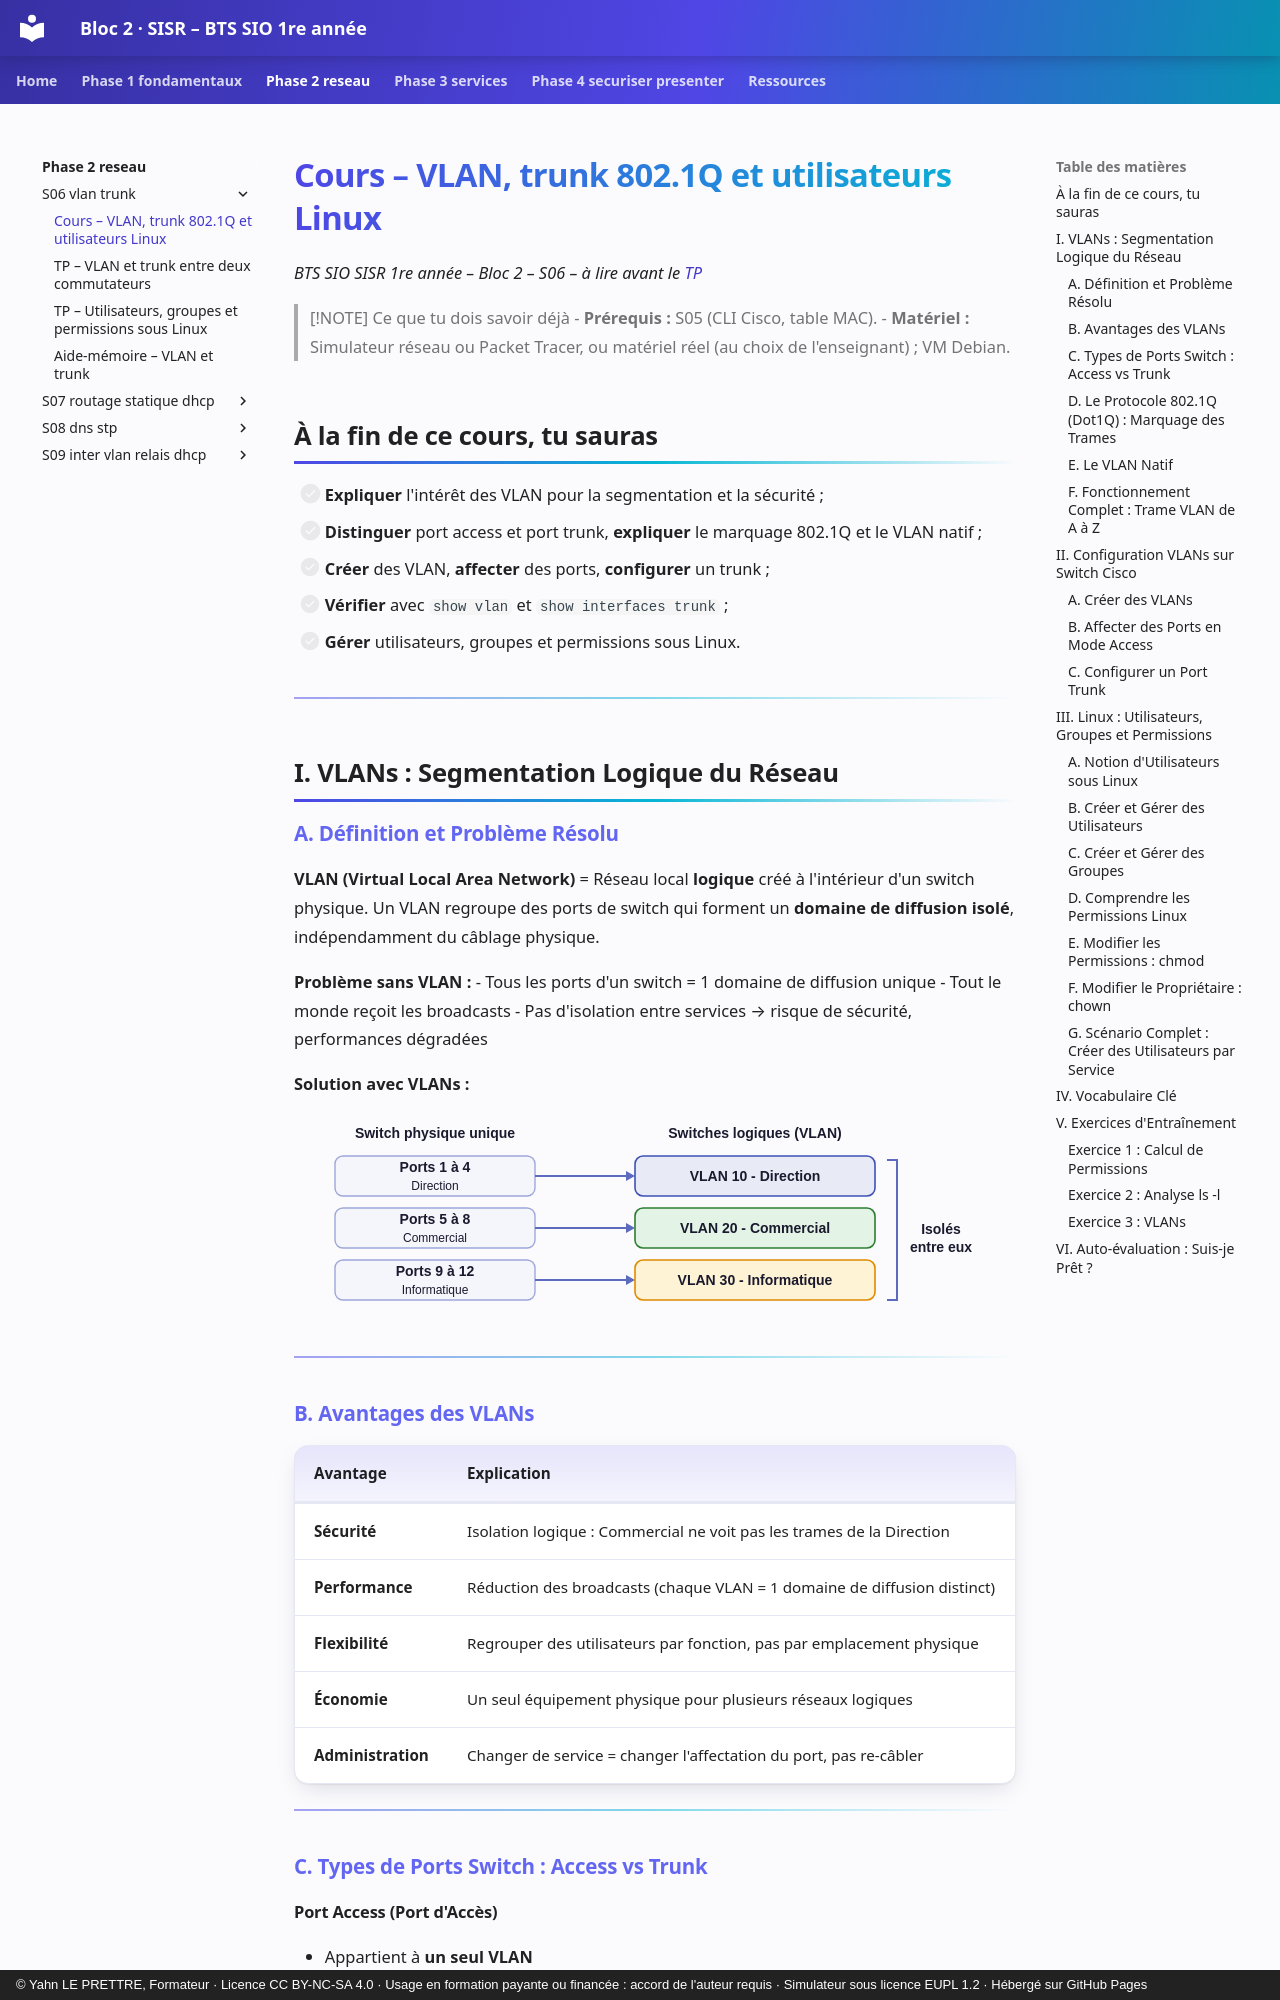

repository: YahnLP/bts1-sio-sisr-bloc2 · page: phase-2-reseau/S06-vlan-trunk/01-cours/index.html · generator: mkdocs · copyright: © Yahn LE PRETTRE, Formateur · Licence CC BY-NC-SA 4.0 · Usage en formation payante ou financée : accord de l'auteur requis · Simulateur sous licence EUPL 1.2 · Hébergé sur GitHub Pages

# Cours – VLAN, trunk 802.1Q et utilisateurs Linux

*BTS SIO SISR 1re année – Bloc 2 – S06 – à lire avant le [TP](02-tp.md)*

> [!NOTE] Ce que tu dois savoir déjà
> - **Prérequis :** S05 (CLI Cisco, table MAC).
> - **Matériel :** Simulateur réseau ou Packet Tracer, ou matériel réel (au choix de l'enseignant) ; VM Debian.

## À la fin de ce cours, tu sauras

- [ ] **Expliquer** l'intérêt des VLAN pour la segmentation et la sécurité ;
- [ ] **Distinguer** port access et port trunk, **expliquer** le marquage 802.1Q et le VLAN natif ;
- [ ] **Créer** des VLAN, **affecter** des ports, **configurer** un trunk ;
- [ ] **Vérifier** avec `show vlan` et `show interfaces trunk` ;
- [ ] **Gérer** utilisateurs, groupes et permissions sous Linux.

---

## I. VLANs : Segmentation Logique du Réseau

### A. Définition et Problème Résolu

**VLAN (Virtual Local Area Network)** = Réseau local **logique** créé à l'intérieur d'un switch physique. Un VLAN regroupe des ports de switch qui forment un **domaine de diffusion isolé**, indépendamment du câblage physique.

**Problème sans VLAN :**
- Tous les ports d'un switch = 1 domaine de diffusion unique
- Tout le monde reçoit les broadcasts
- Pas d'isolation entre services → risque de sécurité, performances dégradées

**Solution avec VLANs :**
<figure class="graphe diagramme"><svg viewBox="0 0 680 200" style="max-width:680px" role="img" aria-label="Un switch physique découpé en trois switches logiques (VLAN)" xmlns="http://www.w3.org/2000/svg">
<text x="120" y="22" text-anchor="middle" class="dg-t">Switch physique unique</text>
<text x="440" y="22" text-anchor="middle" class="dg-t">Switches logiques (VLAN)</text>
<rect x="20" y="40" width="200" height="40" rx="8" class="dg-soft"/>
<text x="120.0" y="56.0" text-anchor="middle" class="dg-t">Ports 1 à 4</text>
<text x="120.0" y="74.0" text-anchor="middle" class="dg-s">Direction</text>
<line x1="220" y1="60" x2="311.0" y2="60.0" class="dg-line"/>
<polygon points="320,60 311.0,55.0 311.0,65.0" class="dg-ah"/>
<rect x="320" y="40" width="240" height="40" rx="8" class="dg-box"/>
<text x="440.0" y="65.0" text-anchor="middle" class="dg-t">VLAN 10 - Direction</text>
<rect x="20" y="92" width="200" height="40" rx="8" class="dg-soft"/>
<text x="120.0" y="108.0" text-anchor="middle" class="dg-t">Ports 5 à 8</text>
<text x="120.0" y="126.0" text-anchor="middle" class="dg-s">Commercial</text>
<line x1="220" y1="112" x2="311.0" y2="112.0" class="dg-line"/>
<polygon points="320,112 311.0,107.0 311.0,117.0" class="dg-ah"/>
<rect x="320" y="92" width="240" height="40" rx="8" class="dg-ok"/>
<text x="440.0" y="117.0" text-anchor="middle" class="dg-t">VLAN 20 - Commercial</text>
<rect x="20" y="144" width="200" height="40" rx="8" class="dg-soft"/>
<text x="120.0" y="160.0" text-anchor="middle" class="dg-t">Ports 9 à 12</text>
<text x="120.0" y="178.0" text-anchor="middle" class="dg-s">Informatique</text>
<line x1="220" y1="164" x2="311.0" y2="164.0" class="dg-line"/>
<polygon points="320,164 311.0,159.0 311.0,169.0" class="dg-ah"/>
<rect x="320" y="144" width="240" height="40" rx="8" class="dg-warn"/>
<text x="440.0" y="169.0" text-anchor="middle" class="dg-t">VLAN 30 - Informatique</text>
<path d="M572 44 L582 44 L582 184 L572 184" class="dg-line"/>
<text x="626" y="118" text-anchor="middle" class="dg-t">Isolés</text>
<text x="626" y="136" text-anchor="middle" class="dg-t">entre eux</text>
</svg>
</figure>

---

### B. Avantages des VLANs

| **Avantage** | **Explication** |
|--------------|-----------------|
| **Sécurité** | Isolation logique : Commercial ne voit pas les trames de la Direction |
| **Performance** | Réduction des broadcasts (chaque VLAN = 1 domaine de diffusion distinct) |
| **Flexibilité** | Regrouper des utilisateurs par fonction, pas par emplacement physique |
| **Économie** | Un seul équipement physique pour plusieurs réseaux logiques |
| **Administration** | Changer de service = changer l'affectation du port, pas re-câbler |

---

### C. Types de Ports Switch : Access vs Trunk
